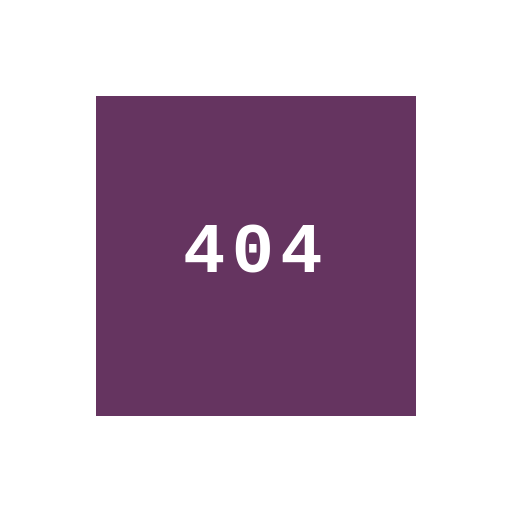
t = 0.00 s
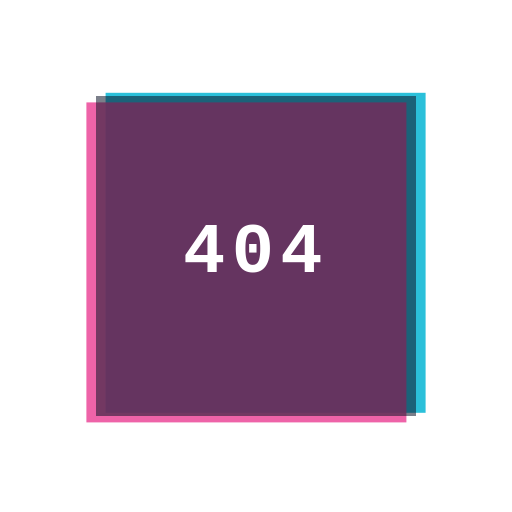
t = 0.48 s
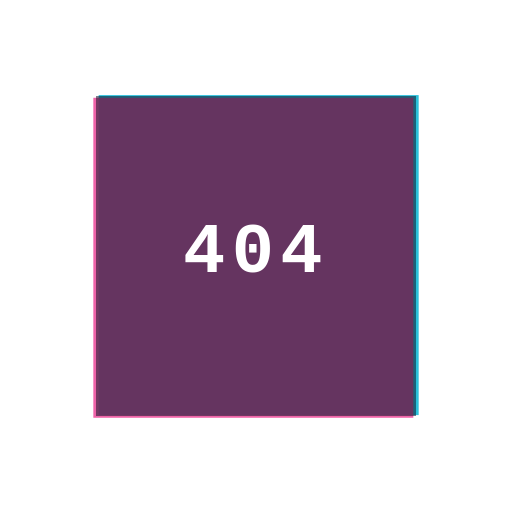
t = 1.00 s
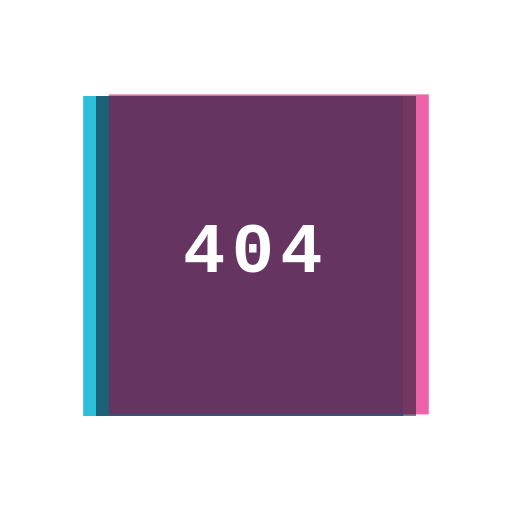
t = 1.44 s
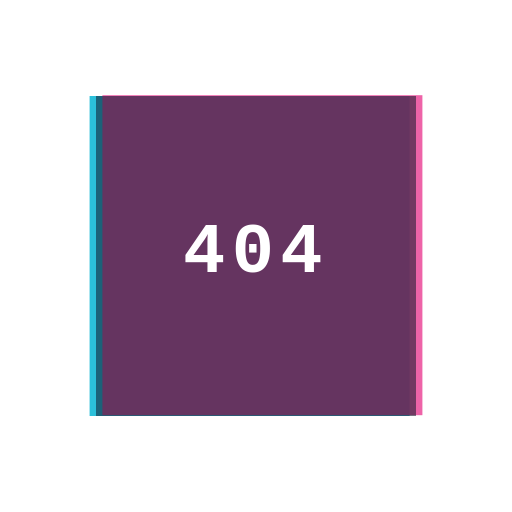
t = 1.92 s
t = 2.40 s: frame unchanged from t = 0.00 s, image omitted

The animated SVG that drew these frames (rendered in a browser with its animation timeline set to each time). Animation: 7 SMIL elements (animate=5,animateTransform=2); one cycle of 2.40 s, repeats indefinitely.

<?xml version="1.0" encoding="UTF-8"?>
<!--
  Glitch — RGB-split blocks shift on a square then settle. Loops.
  Viewport: 320 × 320.
-->
<svg xmlns="http://www.w3.org/2000/svg" viewBox="0 0 320 320" width="320" height="320">
  <g transform="translate(160 160)">
    <!-- Cyan offset -->
    <rect x="-100" y="-100" width="200" height="200" fill="#06b6d4" opacity="0.85">
      <animateTransform attributeName="transform" type="translate"
        values="0 0;-12 4;6 -2;0 0;-8 0;0 0"
        keyTimes="0;0.1;0.2;0.5;0.6;1"
        dur="2.4s" repeatCount="indefinite"/>
    </rect>
    <!-- Magenta offset -->
    <rect x="-100" y="-100" width="200" height="200" fill="#ec4899" opacity="0.85">
      <animateTransform attributeName="transform" type="translate"
        values="0 0;10 -3;-6 4;0 0;8 -1;0 0"
        keyTimes="0;0.1;0.2;0.5;0.6;1"
        dur="2.4s" repeatCount="indefinite"/>
      <animate attributeName="mix-blend-mode" values="screen;screen" dur="2.4s"/>
    </rect>
    <!-- Black core -->
    <rect x="-100" y="-100" width="200" height="200" fill="#0f172a" opacity="0.55"/>
    <text y="10" font-family="'Courier New', monospace" font-size="44"
          font-weight="800" fill="#ffffff" text-anchor="middle" letter-spacing="4">404</text>

    <!-- Scan slices that flicker through -->
    <g>
      <rect x="-100" y="-30" width="200" height="6" fill="#ffffff" opacity="0">
        <animate attributeName="opacity" values="0;0.7;0" dur="0.3s" begin="0.6s;2.0s" fill="freeze"/>
        <animate attributeName="y" values="-80;-30;20" dur="0.3s" begin="0.6s;2.0s" fill="freeze"/>
      </rect>
      <rect x="-100" y="40" width="200" height="3" fill="#06b6d4" opacity="0">
        <animate attributeName="opacity" values="0;0.7;0" dur="0.4s" begin="1.0s" fill="freeze"/>
        <animate attributeName="y" values="-100;40;100" dur="0.4s" begin="1.0s" fill="freeze"/>
      </rect>
    </g>
  </g>
</svg>
